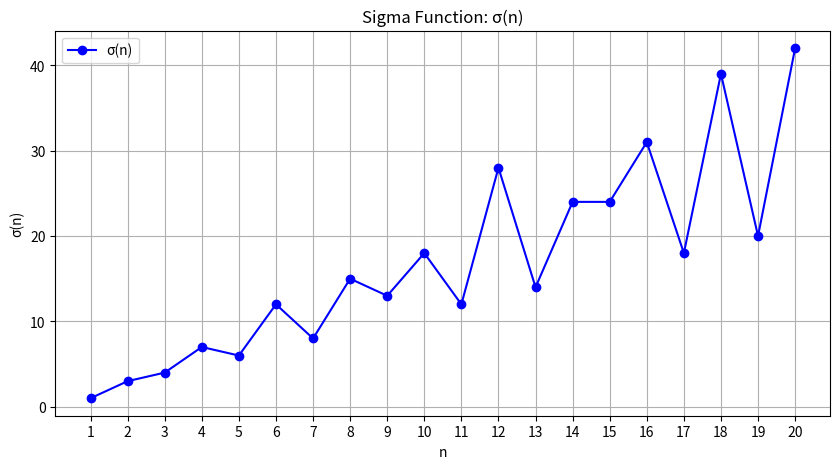

Generate this figure with matplotlib:
import numpy as np
import matplotlib.pyplot as plt

# Define the sigma function
def sigma_function(n):
    return sum(d for d in range(1, n + 1) if n % d == 0)

# Generate a range of values for n
n_values = np.arange(1, 21)  # From 1 to 20
sigma_values = [sigma_function(n) for n in n_values]

# Print the sigma values
print("Sigma Function Values:")
for n, sigma in zip(n_values, sigma_values):
    print(f"σ({n}) = {sigma}")

# Create the plot
plt.figure(figsize=(10, 5))
plt.plot(n_values, sigma_values, marker='o', label='σ(n)', color='blue')
plt.title('Sigma Function: σ(n)')
plt.xlabel('n')
plt.ylabel('σ(n)')
plt.xticks(n_values)
plt.grid(True)

# Display the plot
plt.legend()
plt.show()
